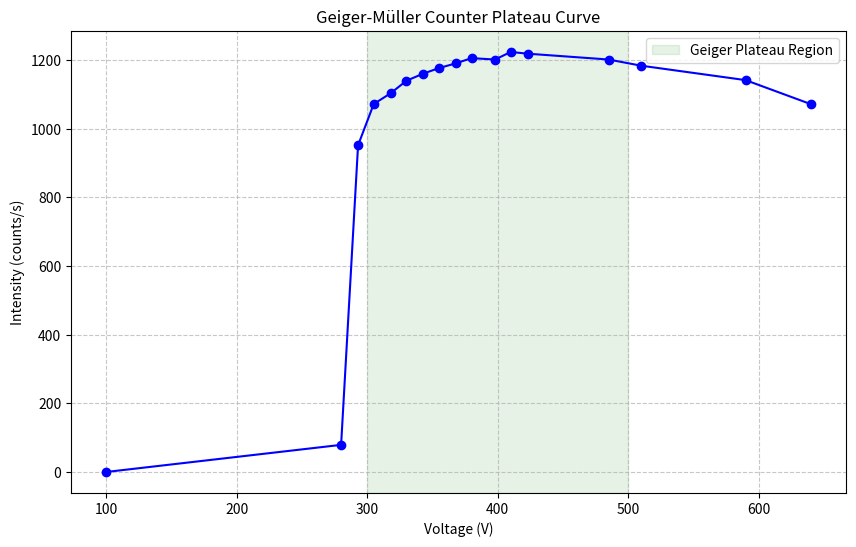
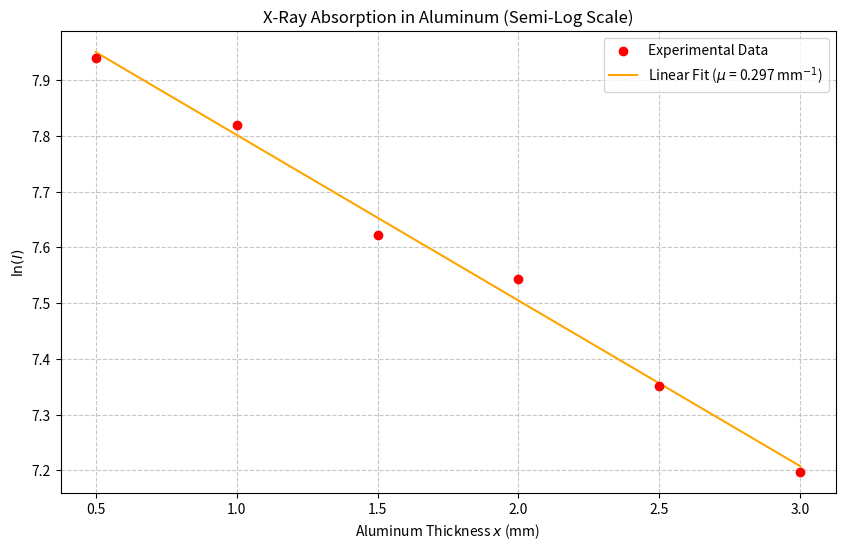
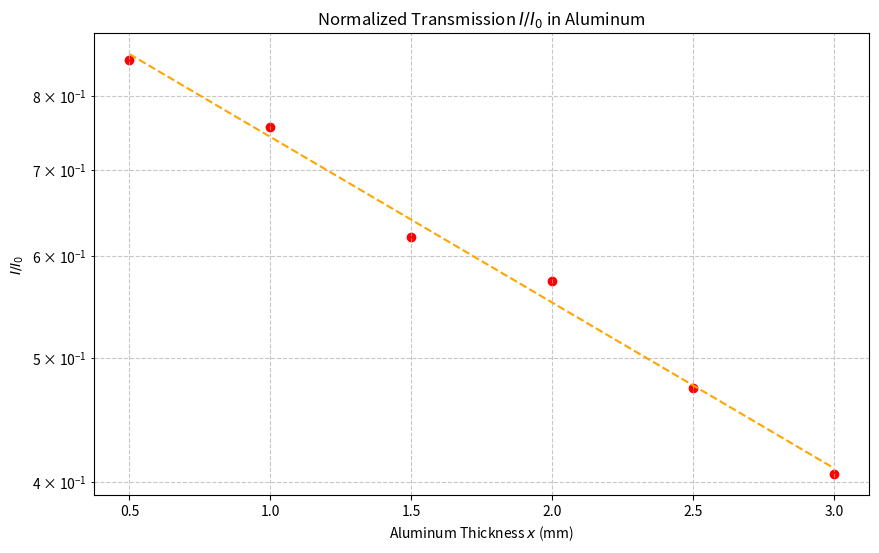
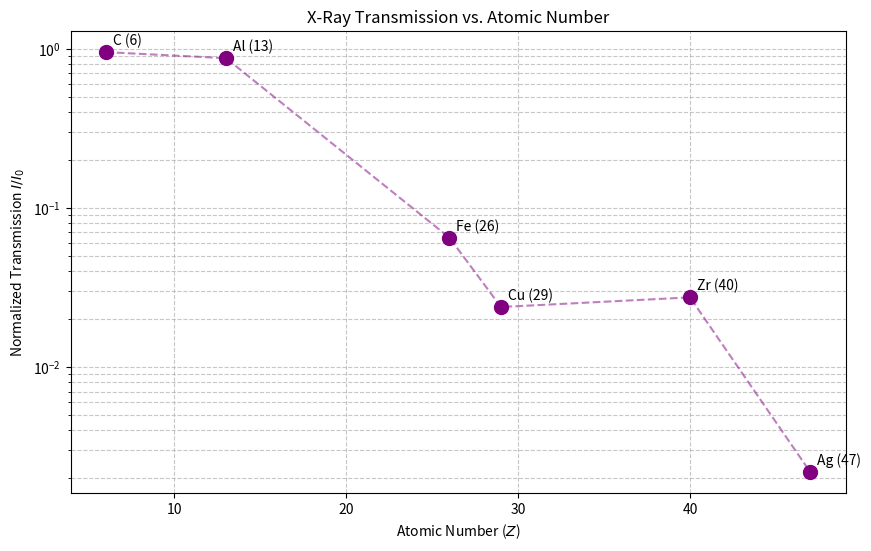

These figures' Python source, in order:
import numpy as np
import matplotlib.pyplot as plt
from scipy.stats import linregress
import os

os.makedirs("plots", exist_ok=True)

# --- Table 1: Geiger Plateau ---
voltage = np.array([100, 280, 293, 305, 318, 330, 343, 355, 368, 380, 398, 410, 423, 485, 510, 590, 640])
intensity_v = np.array([0, 79, 952, 1072.3, 1103.8, 1140, 1161, 1177, 1191, 1206, 1202, 1224, 1219, 1202, 1184, 1142, 1072])

plt.figure(figsize=(10, 6))
plt.plot(voltage, intensity_v, marker='o', linestyle='-', color='blue')
plt.axvspan(300, 500, color='green', alpha=0.1, label='Geiger Plateau Region')
plt.xlabel('Voltage (V)')
plt.ylabel('Intensity (counts/s)')
plt.title('Geiger-Müller Counter Plateau Curve')
plt.legend()
plt.grid(True, linestyle='--', alpha=0.7)
plt.savefig('plots/geiger_plateau.pdf')
plt.close()


# --- Table 2: Absorption by Aluminum ---
thickness_mm = np.array([0.5, 1.0, 1.5, 2.0, 2.5, 3.0])
intensity_al = np.array([2809.6, 2487.1, 2043.4, 1889.4, 1557.9, 1335.3])

ln_I_al = np.log(intensity_al)

# Linear Regression: ln(I) = ln(I0) - mu * x
slope, intercept, r_value, p_value, std_err = linregress(thickness_mm, ln_I_al)
mu_mm = -slope
mu_cm = mu_mm * 10
I0_extrapolated = np.exp(intercept)

print("--- Aluminum Absorption Analysis ---")
print(f"Attenuation Coefficient (mu) = {mu_mm:.4f} mm^-1 = {mu_cm:.4f} cm^-1")
print(f"Extrapolated I0 = {I0_extrapolated:.1f}")
print(f"R-squared = {r_value**2:.4f}")

plt.figure(figsize=(10, 6))
plt.scatter(thickness_mm, ln_I_al, color='red', label='Experimental Data', zorder=5)
plt.plot(thickness_mm, slope * thickness_mm + intercept, color='orange', label=f'Linear Fit ($\\mu$ = {mu_mm:.3f} mm$^{{-1}}$)')
plt.xlabel('Aluminum Thickness $x$ (mm)')
plt.ylabel('$\ln(I)$')
plt.title('X-Ray Absorption in Aluminum (Semi-Log Scale)')
plt.legend()
plt.grid(True, linestyle='--', alpha=0.7)
plt.savefig('plots/al_absorption.pdf')
plt.close()

# Plot I/I0 vs thickness
plt.figure(figsize=(10, 6))
plt.scatter(thickness_mm, intensity_al / I0_extrapolated, color='red')
plt.plot(thickness_mm, np.exp(slope * thickness_mm), color='orange', linestyle='--')
plt.yscale('log')
plt.xlabel('Aluminum Thickness $x$ (mm)')
plt.ylabel('$I / I_0$')
plt.title('Normalized Transmission $I/I_0$ in Aluminum')
plt.grid(True, which="both", linestyle='--', alpha=0.7)
plt.savefig('plots/al_transmission.pdf')
plt.close()


# --- Table 3: Z-Dependence ---
Z_array = np.array([6, 13, 26, 29, 40, 47])
intensity_Z = np.array([3129.0, 2864.7, 213.7, 78.4, 90.1, 7.2])

# Assuming the same extrapolated I0 for normalization (though setup might have slightly differed)
# But note Z=6 (Carbon) has an intensity higher than our extrapolated I0 (which was ~3200 for Al setup).
# Let's just normalize to Z=6 intensity or I0. Let's use the extrapolated I0 for consistency as agreed.
# Actually I0_extrapolated is ~3180. Carbon intensity is 3129, very close! This proves the extrapolation was highly accurate.

transmission_Z = intensity_Z / I0_extrapolated

plt.figure(figsize=(10, 6))
plt.scatter(Z_array, transmission_Z, color='purple', s=100, zorder=5)
plt.plot(Z_array, transmission_Z, color='purple', linestyle='--', alpha=0.5)
plt.yscale('log')
plt.xlabel('Atomic Number ($Z$)')
plt.ylabel('Normalized Transmission $I/I_0$')
plt.title('X-Ray Transmission vs. Atomic Number')
plt.grid(True, which="both", linestyle='--', alpha=0.7)
# Annotate elements
elements = ['C (6)', 'Al (13)', 'Fe (26)', 'Cu (29)', 'Zr (40)', 'Ag (47)']
for i, txt in enumerate(elements):
    plt.annotate(txt, (Z_array[i], transmission_Z[i]), xytext=(5, 5), textcoords='offset points')
plt.savefig('plots/z_dependence.pdf')
plt.close()

# --- LaTeX Output Helpers ---
print("\n--- Z Dependence LaTeX Table ---")
for i in range(len(Z_array)):
    print(f"{Z_array[i]} & {intensity_Z[i]:.1f} & {transmission_Z[i]:.4e} \\\\")
